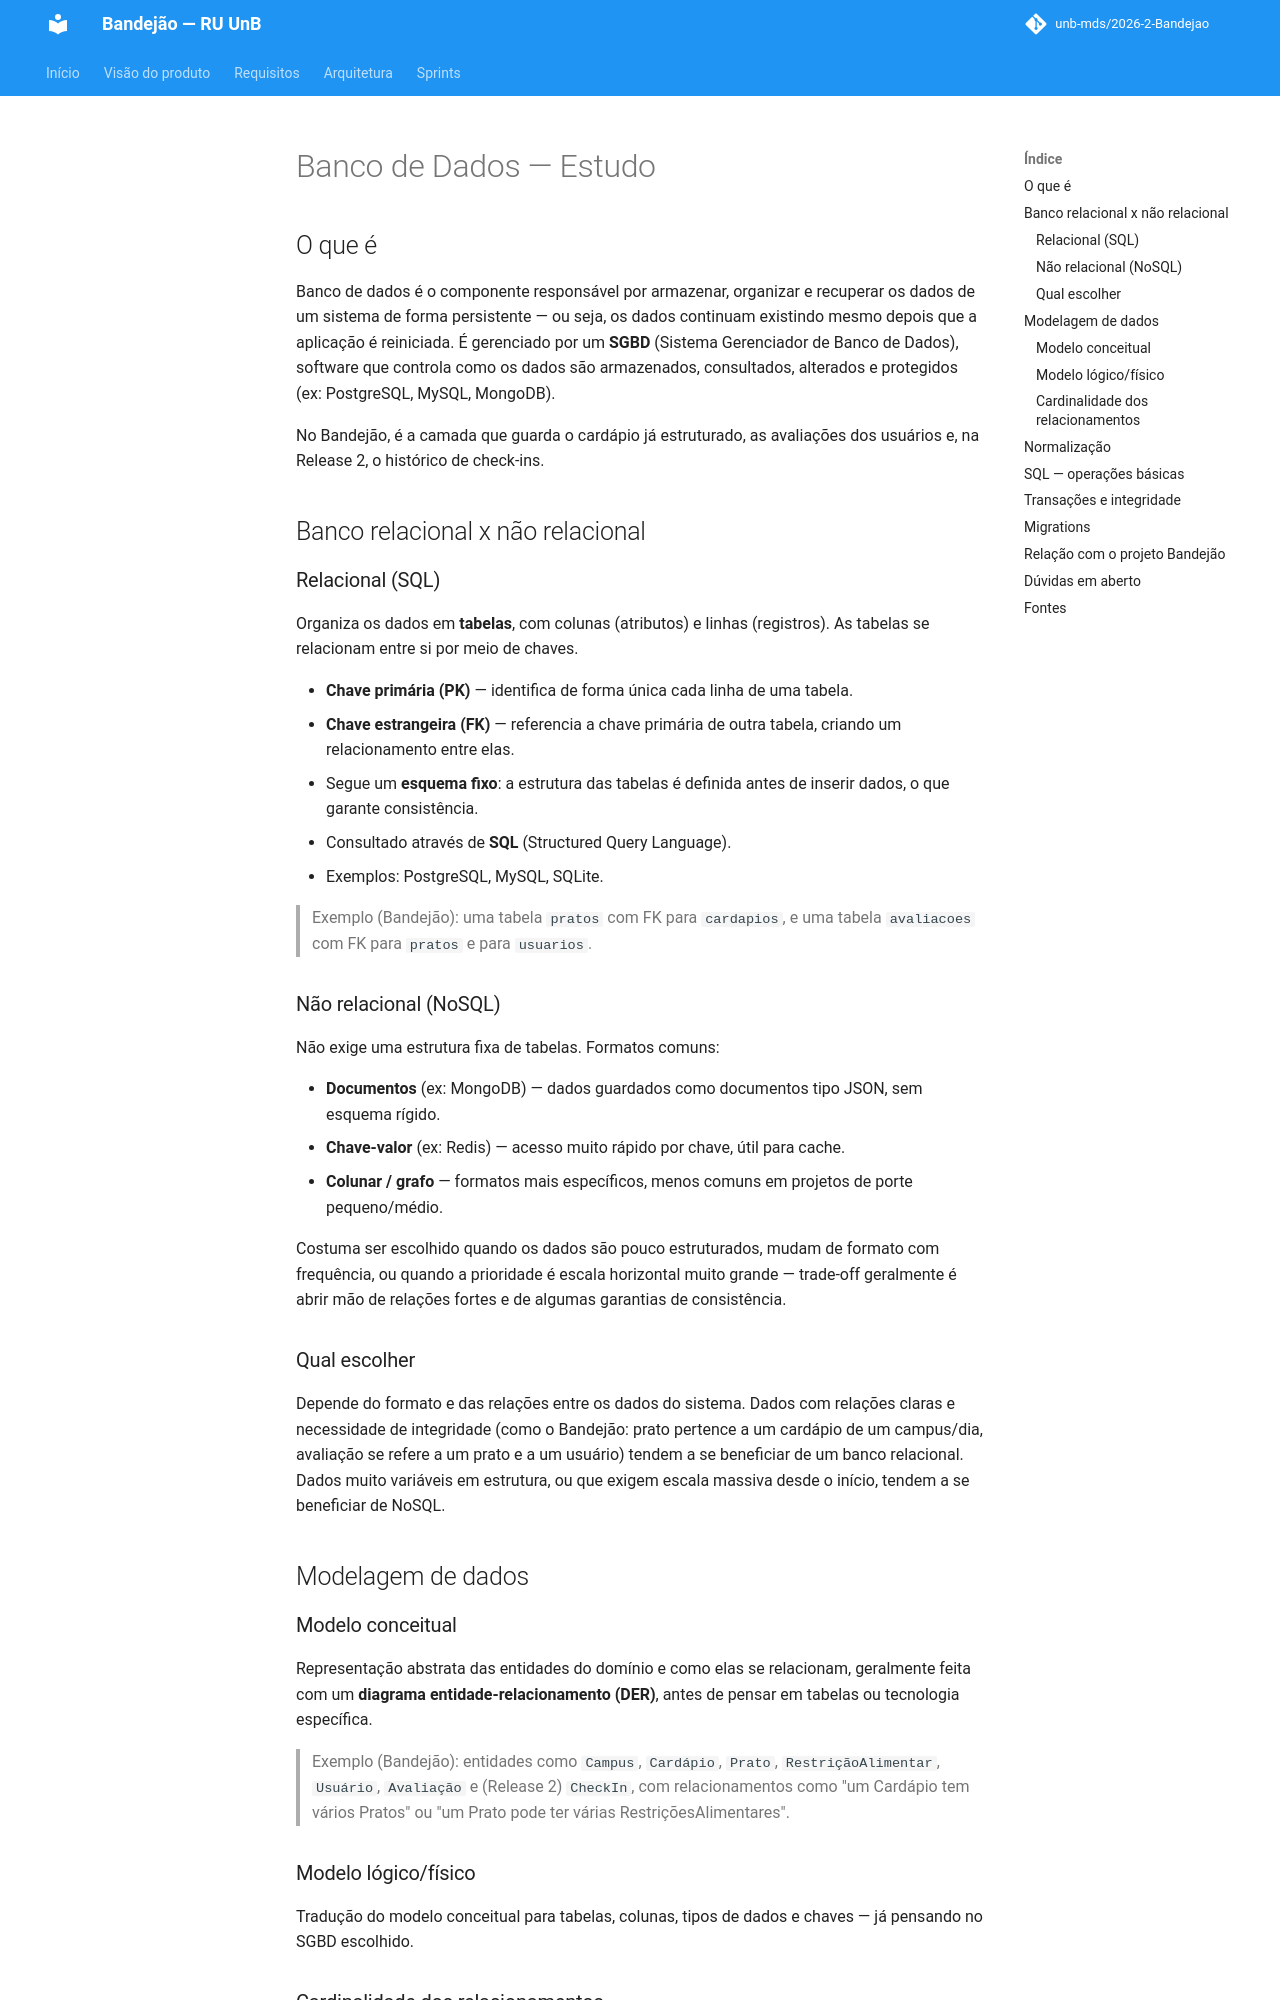

repository: unb-mds/2026-2-Bandejao · page: estudos/banco_de_dados/index.html · generator: mkdocs

# Banco de Dados — Estudo

## O que é

Banco de dados é o componente responsável por armazenar, organizar e recuperar os dados de um sistema de forma persistente — ou seja, os dados continuam existindo mesmo depois que a aplicação é reiniciada. É gerenciado por um **SGBD** (Sistema Gerenciador de Banco de Dados), software que controla como os dados são armazenados, consultados, alterados e protegidos (ex: PostgreSQL, MySQL, MongoDB).

No Bandejão, é a camada que guarda o cardápio já estruturado, as avaliações dos usuários e, na Release 2, o histórico de check-ins.

## Banco relacional x não relacional

### Relacional (SQL)
Organiza os dados em **tabelas**, com colunas (atributos) e linhas (registros). As tabelas se relacionam entre si por meio de chaves.

- **Chave primária (PK)** — identifica de forma única cada linha de uma tabela.
- **Chave estrangeira (FK)** — referencia a chave primária de outra tabela, criando um relacionamento entre elas.
- Segue um **esquema fixo**: a estrutura das tabelas é definida antes de inserir dados, o que garante consistência.
- Consultado através de **SQL** (Structured Query Language).
- Exemplos: PostgreSQL, MySQL, SQLite.

> Exemplo (Bandejão): uma tabela `pratos` com FK para `cardapios`, e uma tabela `avaliacoes` com FK para `pratos` e para `usuarios`.

### Não relacional (NoSQL)
Não exige uma estrutura fixa de tabelas. Formatos comuns:

- **Documentos** (ex: MongoDB) — dados guardados como documentos tipo JSON, sem esquema rígido.
- **Chave-valor** (ex: Redis) — acesso muito rápido por chave, útil para cache.
- **Colunar / grafo** — formatos mais específicos, menos comuns em projetos de porte pequeno/médio.

Costuma ser escolhido quando os dados são pouco estruturados, mudam de formato com frequência, ou quando a prioridade é escala horizontal muito grande — trade-off geralmente é abrir mão de relações fortes e de algumas garantias de consistência.

### Qual escolher
Depende do formato e das relações entre os dados do sistema. Dados com relações claras e necessidade de integridade (como o Bandejão: prato pertence a um cardápio de um campus/dia, avaliação se refere a um prato e a um usuário) tendem a se beneficiar de um banco relacional. Dados muito variáveis em estrutura, ou que exigem escala massiva desde o início, tendem a se beneficiar de NoSQL.

## Modelagem de dados

### Modelo conceitual
Representação abstrata das entidades do domínio e como elas se relacionam, geralmente feita com um **diagrama entidade-relacionamento (DER)**, antes de pensar em tabelas ou tecnologia específica.

> Exemplo (Bandejão): entidades como `Campus`, `Cardápio`, `Prato`, `RestriçãoAlimentar`, `Usuário`, `Avaliação` e (Release 2) `CheckIn`, com relacionamentos como "um Cardápio tem vários Pratos" ou "um Prato pode ter várias RestriçõesAlimentares".

### Modelo lógico/físico
Tradução do modelo conceitual para tabelas, colunas, tipos de dados e chaves — já pensando no SGBD escolhido.

### Cardinalidade dos relacionamentos
- **1:1** — um registro de uma tabela se relaciona com no máximo um de outra.
- **1:N** — um registro se relaciona com vários de outra tabela (ex: um Cardápio tem vários Pratos).
- **N:N** — vários registros de uma tabela se relacionam com vários de outra, geralmente resolvido com uma tabela associativa (ex: Prato e RestriçãoAlimentar — um prato pode ter várias restrições, e uma restrição se aplica a vários pratos, então existe uma tabela intermediária `prato_restricao`).
